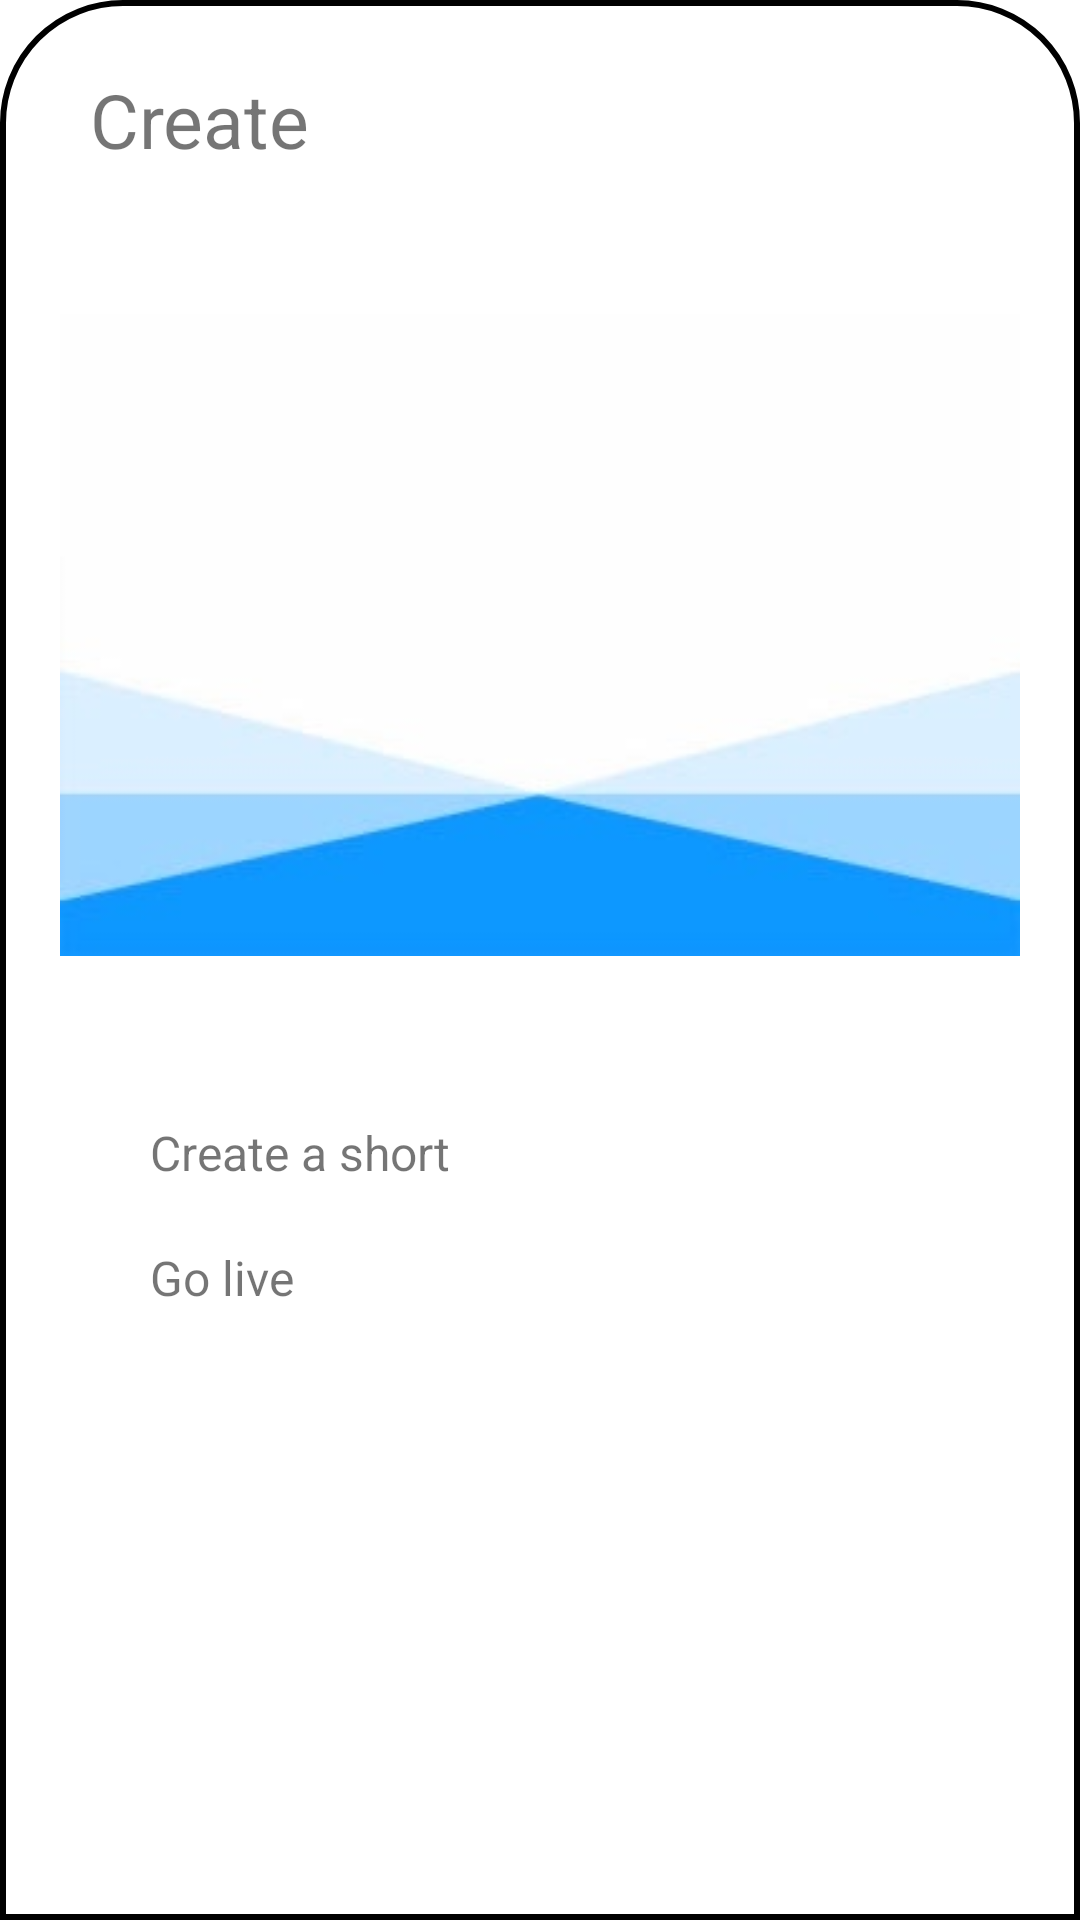

The Android layout XML behind this screen, and the referenced resources:
<!-- AndroidManifest.xml: application theme Theme.MHike -->
<!-- res/layout/bottomsheetlayout.xml -->
<?xml version="1.0" encoding="utf-8"?>
<LinearLayout xmlns:android="http://schemas.android.com/apk/res/android"
    android:orientation="vertical"
    android:layout_width="match_parent"
    android:layout_height="match_parent"
    android:background="@drawable/dialogbkg">

    
    <LinearLayout
        android:layout_width="match_parent"
        android:layout_height="wrap_content"
        android:orientation="horizontal">

        <TextView
            android:id="@+id/createText"
            android:layout_width="wrap_content"
            android:layout_height="wrap_content"
            android:textAlignment="viewStart"
            android:text="Create"
            android:padding="8dp"
            android:textColor="@color/lavender"
            android:layout_marginStart="12dp"
            android:layout_marginTop="5dp"
            android:textSize="25dp" />

        <ImageView
            android:layout_width="wrap_content"
            android:layout_height="wrap_content"
            android:src="@drawable/baseline_clear_24"
            android:layout_marginLeft="250dp"
            android:layout_marginTop="8dp"
            android:id="@+id/cancelButton"/>

    </LinearLayout>


    <LinearLayout
        android:id="@+id/layoutVideo"
        android:orientation="horizontal"
        android:layout_width="match_parent"
        android:layout_height="wrap_content"
        android:layout_marginTop="10dp"
        android:padding="10dp">

        <ImageView
            android:layout_width="wrap_content"
            android:layout_height="wrap_content"
            android:src="@drawable/headerbg"/>

        <TextView
            android:layout_width="wrap_content"
            android:layout_height="wrap_content"
            android:text="Upload a video"
            android:textColor="@color/lavender"
            android:layout_marginLeft="30dp"
            android:textSize="16sp"/>

    </LinearLayout>

    <LinearLayout
        android:id="@+id/layoutShorts"
        android:orientation="horizontal"
        android:layout_width="match_parent"
        android:layout_height="wrap_content"
        android:padding="10dp">

        
        <TextView
            android:layout_width="wrap_content"
            android:layout_height="wrap_content"
            android:text="Create a short"
            android:textColor="@color/lavender"
            android:layout_marginLeft="30dp"
            android:textSize="16sp"/>

    </LinearLayout>

    <LinearLayout
        android:id="@+id/layoutLive"
        android:orientation="horizontal"
        android:layout_width="match_parent"
        android:layout_height="wrap_content"
        android:paddingLeft="10dp"
        android:paddingRight="10dp"
        android:paddingTop="10dp"
        android:paddingBottom="30dp">



        <TextView
            android:layout_width="wrap_content"
            android:layout_height="wrap_content"
            android:text="Go live"
            android:textColor="@color/lavender"
            android:layout_marginLeft="30dp"
            android:textSize="16sp"/>

    </LinearLayout>

</LinearLayout>
<!-- resources referenced by this layout -->
<resources>
  <!-- drawable dialogbkg (drawable) -->
  <?xml version="1.0" encoding="utf-8"?>
  <shape xmlns:android="http://schemas.android.com/apk/res/android">
      <solid
          android:color="@color/white"/>
      <corners
          android:topLeftRadius="40dp"
          android:topRightRadius="40dp"/>
      <padding
          android:bottom="10dp"
          android:top="10dp"
          android:left="10dp"
          android:right="10dp"
          />
      <stroke
          android:width="2dp"
          android:color="@color/lavender"/>
  </shape>
  <!-- drawable headerbg: jpg bitmap (drawable, 4389 bytes) -->
  <style name="Theme.MHike" parent="Theme.MaterialComponents.DayNight.DarkActionBar">
          
          <item name="colorPrimary">@color/primaryGreen</item>
          <item name="colorPrimaryVariant">@color/darkGreen</item>
          <item name="colorOnPrimary">@color/white</item>
          
          <item name="colorSecondary">@color/darkGreen</item>
          <item name="colorSecondaryVariant">@color/darkGreen</item>
          <item name="colorOnSecondary">@color/white</item>
          
          <item name="android:statusBarColor">?attr/colorPrimaryVariant</item>
          
      </style>
  <color name="white">#FFFFFFFF</color>
  <color name="primaryGreen">#4CAF50</color>
  <color name="darkGreen">#388E3C</color>
</resources>
